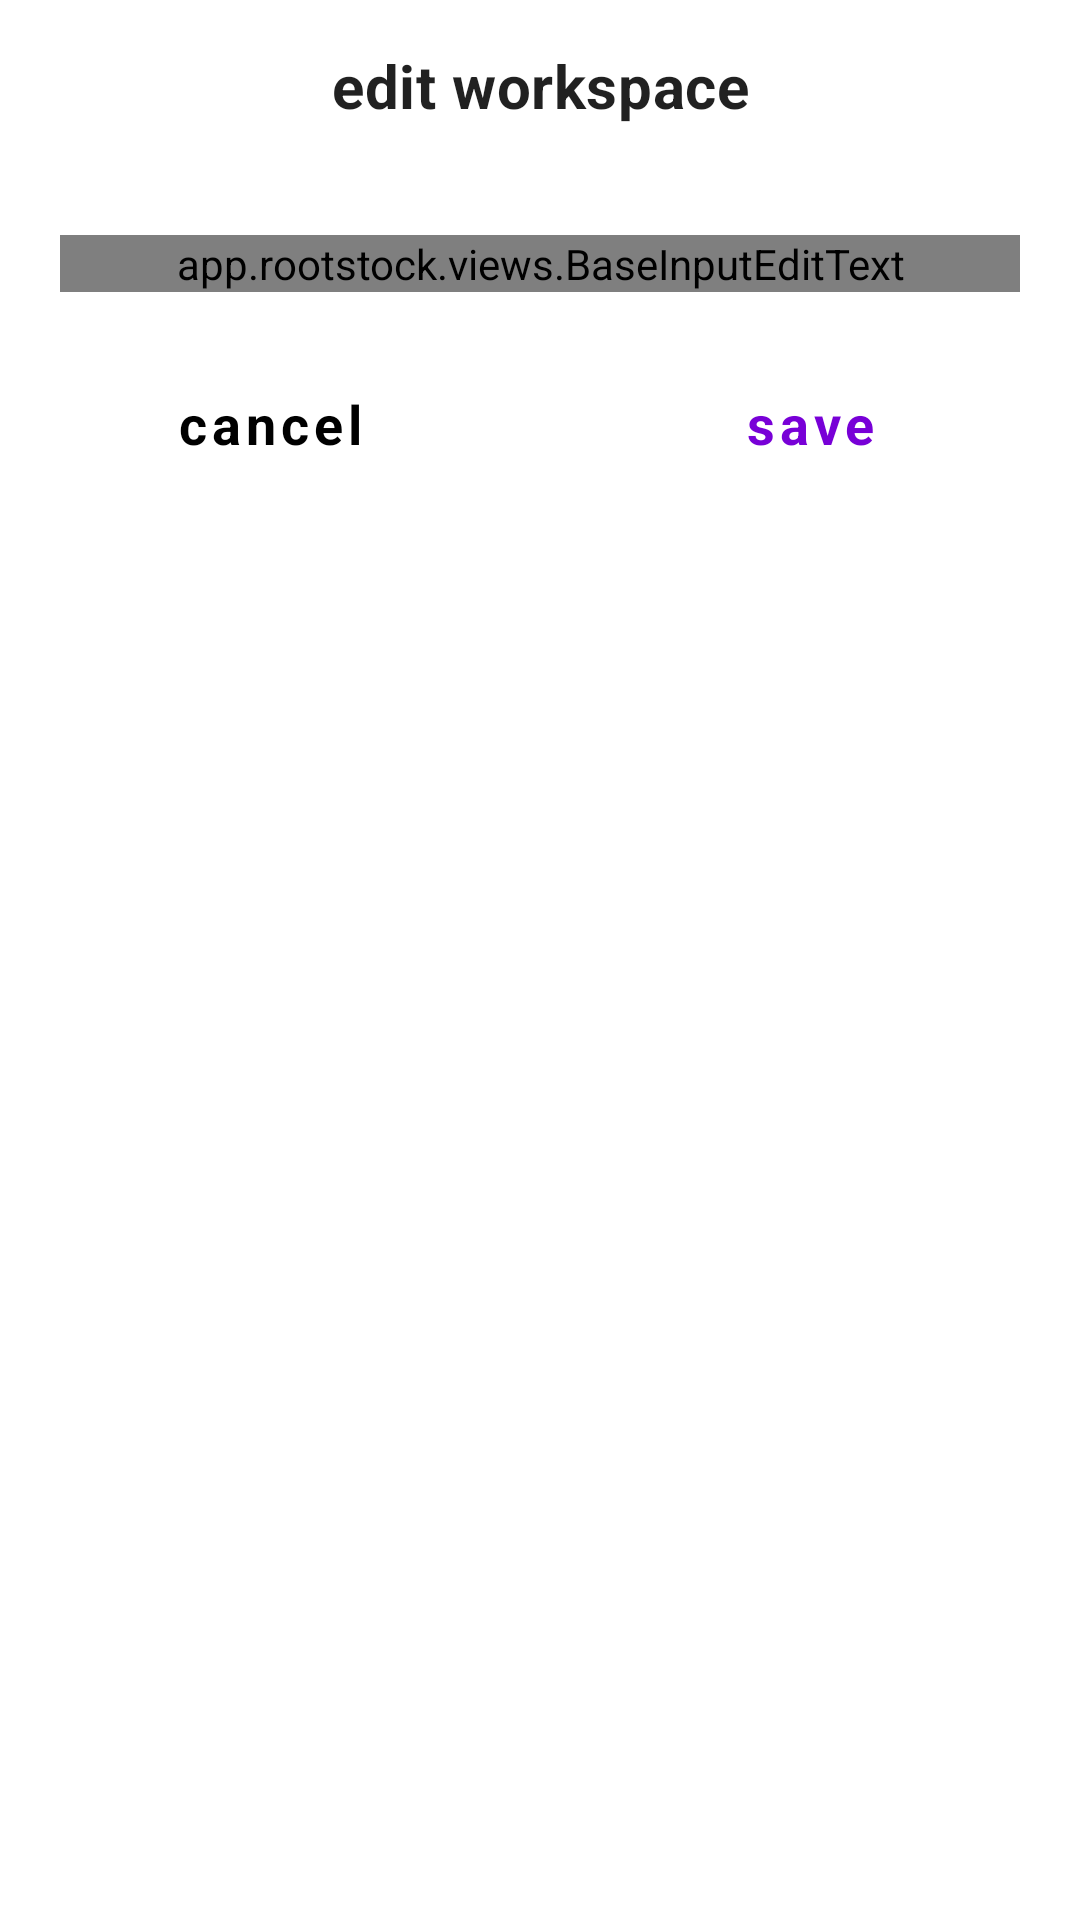

This screen was rendered from an Android layout file. Write that file and the resources it references.
<!-- AndroidManifest.xml: application theme Theme.Rootstock -->
<!-- res/layout/dialog_workspace_edit.xml -->
<?xml version="1.0" encoding="utf-8"?>
<layout xmlns:android="http://schemas.android.com/apk/res/android"
    xmlns:app="http://schemas.android.com/apk/res-auto"
    xmlns:tools="http://schemas.android.com/tools">

    <data>

        <variable
            name="workspace"
            type="app.rootstock.data.workspace.WorkspaceI" />
    </data>

    <androidx.constraintlayout.widget.ConstraintLayout
        android:layout_width="match_parent"
        android:layout_height="wrap_content"
        android:paddingTop="@dimen/dialog_top_padding"
        android:paddingBottom="@dimen/dialog_bottom_padding">

        <TextView
            android:id="@+id/workspace_name"
            style="@style/AlertDialog.TitleText"
            android:layout_width="0dp"
            android:layout_height="wrap_content"
            android:layout_marginStart="20dp"
            android:layout_marginEnd="20dp"
            android:maxLines="1"
            android:text="@string/edit_workspace"
            android:textAlignment="center"
            app:layout_constraintEnd_toEndOf="parent"
            app:layout_constraintStart_toStartOf="parent"
            app:layout_constraintTop_toTopOf="parent" />

        <com.google.android.material.textfield.TextInputLayout
            android:id="@+id/workspace_edit_name"
            style="@style/Text.TextInputLayout.Primary"
            android:layout_width="match_parent"
            android:layout_height="wrap_content"
            android:layout_marginStart="20dp"
            android:layout_marginTop="20dp"
            android:layout_marginEnd="20dp"
            app:layout_constraintEnd_toEndOf="parent"
            app:layout_constraintStart_toStartOf="parent"
            app:layout_constraintTop_toBottomOf="@id/workspace_name">

            <app.rootstock.views.BaseInputEditText
                android:id="@+id/workspace_edit_name_text"
                style="@style/Text.EditText.Base"
                android:layout_width="match_parent"
                android:layout_height="wrap_content"
                android:background="@drawable/form_edit_text_white"
                android:hint="@string/workspace_name"
                android:inputType="text"
                android:maxLength="@dimen/max_channel_name"
                android:imeOptions="actionDone"
                android:maxLines="1"
                android:text="@{workspace.name}" />

        </com.google.android.material.textfield.TextInputLayout>

        <androidx.recyclerview.widget.RecyclerView
            android:id="@+id/colorsRv"
            android:layout_width="match_parent"
            android:layout_height="wrap_content"
            android:layout_marginStart="20dp"
            android:layout_marginEnd="20dp"
            android:overScrollMode="never"
            app:layout_constraintTop_toBottomOf="@id/workspace_edit_name"
            app:spanCount="4"
            tools:itemCount="1"
            tools:listitem="@layout/item_color_channel" />

        <com.google.android.material.button.MaterialButton
            android:id="@+id/cancel"
            style="@style/AlertDialog.ButtonBar.Base"
            android:layout_width="0dp"
            android:layout_height="wrap_content"
            android:layout_marginStart="20dp"
            android:layout_marginTop="20dp"
            android:layout_marginEnd="20dp"
            android:text="@string/cancel"
            android:textAllCaps="false"
            android:textColor="@color/black"
            app:layout_constraintEnd_toStartOf="@+id/guideline_title"
            app:layout_constraintStart_toStartOf="parent"
            app:layout_constraintTop_toBottomOf="@id/colorsRv" />

        <com.google.android.material.button.MaterialButton
            android:id="@+id/save"
            style="@style/AlertDialog.ButtonBar.Base"
            android:layout_width="0dp"
            android:layout_height="wrap_content"
            android:layout_marginStart="20dp"
            android:layout_marginTop="20dp"
            android:layout_marginEnd="20dp"
            android:text="@string/save"
            android:textAllCaps="false"
            app:layout_constraintEnd_toEndOf="parent"
            app:layout_constraintStart_toEndOf="@id/guideline_title"
            app:layout_constraintTop_toBottomOf="@id/colorsRv" />

        <androidx.constraintlayout.widget.Guideline
            android:id="@+id/guideline_title"
            android:layout_width="wrap_content"
            android:layout_height="wrap_content"
            android:orientation="vertical"
            app:layout_constraintGuide_percent="0.50" />

    </androidx.constraintlayout.widget.ConstraintLayout>
</layout>
<!-- res/layout/item_color_channel.xml (included above) -->
<?xml version="1.0" encoding="utf-8"?>
<app.rootstock.views.ChannelPickImageView xmlns:android="http://schemas.android.com/apk/res/android"
    android:id="@+id/color_item"
    android:layout_width="fill_parent"
    android:layout_height="wrap_content"
    android:adjustViewBounds="true"
    android:background="?attr/selectableItemBackgroundBorderless"
    android:clickable="true"
    android:contentDescription="@null"
    android:focusable="true"
    android:scaleType="fitCenter"
    android:src="@drawable/circle_channel">
</app.rootstock.views.ChannelPickImageView>
<!-- resources referenced by this layout -->
<resources>
  <color name="black">#FF000000</color>
  <dimen name="dialog_bottom_padding">10dp</dimen>
  <dimen name="dialog_top_padding">15dp</dimen>
  <item name="max_channel_name" format="integer" type="dimen">50</item>
  <!-- drawable circle_channel (drawable) -->
  <vector xmlns:android="http://schemas.android.com/apk/res/android"
      android:width="72dp"
      android:height="72dp"
      android:tint="@color/placeholder"
      android:viewportWidth="24"
      android:viewportHeight="24">
  
  
      <path
          android:fillColor="#000"
          android:pathData="M12,12m-10,0a10,10 0,1 1,20 0a10,10 0,1 1,-20 0" />
  
  </vector>
  <string name="cancel">cancel</string>
  <string name="edit_workspace">edit workspace</string>
  <string name="save">save</string>
  <string name="workspace_name">workspace name</string>
  <style name="AlertDialog.ButtonBar.Base" parent="Widget.MaterialComponents.Button.TextButton.Dialog">
          <item name="android:textSize">18sp</item>
          <item name="android:textStyle">bold</item>
      </style>
  <style name="AlertDialog.TitleText" parent="MaterialAlertDialog.MaterialComponents.Title.Text">
          <item name="android:textSize">20sp</item>
          <item name="android:textStyle">bold</item>
      </style>
  <style name="Text.EditText.Base" parent="Widget.AppCompat.EditText">
          <item name="android:textColor">@color/black</item>
          <item name="android:textSize">16sp</item>
      </style>
  <style name="Text.TextInputLayout.Primary" parent="Text.TextInputLayout.Base">
          <item name="android:textColorHint">@color/text_additional</item>
      </style>
  <color name="placeholder">#D6D6D6</color>
  <color name="white">#FFFFFFFF</color>
  <dimen name="workspace_radius">15dp</dimen>
  <color name="primary">#7800D7</color>
  <color name="text_additional">#B2B2B2</color>
  <color name="purple_700">#FF3700B3</color>
  <style name="ProgressBar.Base" parent="Widget.AppCompat.ProgressBar">
          <item name="android:indeterminateTint">@color/white</item>
          <item name="android:elevation">30dp</item>
      </style>
  <style name="ShapeAppearence.RoundedRectangle" parent="ShapeAppearance.MaterialComponents.SmallComponent">
          <item name="cornerFamily">rounded</item>
          <item name="cornerSizeTopLeft">10dp</item>
          <item name="cornerSizeTopRight">10dp</item>
          <item name="cornerSizeBottomLeft">10dp</item>
          <item name="cornerSizeBottomRight">10dp</item>
          <item name="cornerRadius">10dp</item>
      </style>
  <!-- drawable cursor (drawable) -->
  <?xml version="1.0" encoding="utf-8"?>
  <shape xmlns:android="http://schemas.android.com/apk/res/android" >
      <size android:width="2dp" />
      <solid android:color="#000"  />
  </shape>
  <style name="AlertDialog.Style" parent="MaterialAlertDialog.MaterialComponents">
          <item name="shapeAppearance">@style/AlertDialog.ShapeAppearance</item>
      </style>
  <style name="AlertDialog.ButtonBar" parent="@style/Widget.AppCompat.ButtonBar.AlertDialog">
          <item name="android:paddingTop">20dp</item>
      </style>
  <style name="AlertDialog.TitlePanel" parent="MaterialAlertDialog.MaterialComponents.Title.Panel">
          <item name="android:paddingBottom">16dp</item>
          <item name="android:paddingTop">?attr/dialogPreferredPadding</item>
      </style>
  <style name="AlertDialog.BodyText" parent="MaterialAlertDialog.MaterialComponents.Body.Text">
          <item name="android:textSize">18sp</item>
          <item name="android:textAlignment">viewStart</item>
          <item name="android:lineSpacingExtra">4sp</item>
      </style>
  <style name="AlertDialog.ShapeAppearance" parent="ShapeAppearance.MaterialComponents.MediumComponent">
          <item name="cornerSize">20dp</item>
      </style>
</resources>
